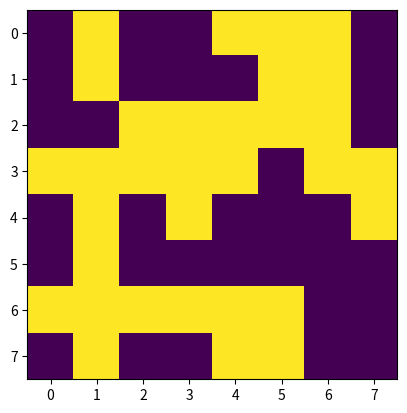

Source code (Python):
import matplotlib.pyplot as plt
import numpy as np
import matplotlib.animation as animation

DIRECTIONS = [(0, 1), (0, -1), (1, 0), (-1, 0)]


class Ising:
    def __init__(self, size, beta, max_unchanging=10):
        self.size = size
        self.beta = beta
        self.board = None
        self.cells = [(i, j) for j in range(size) for i in range(size)]
        self.max_unchanging = max_unchanging
        self.fig = plt.figure()
        self.im = None

    def init_board(self, mode):
        if mode == "random":
            self.board = 2 * np.random.randint(2, size=(self.size, self.size)) - 1
        elif mode == "ones":
            self.board = np.ones((self.size, self.size))
        elif mode == "zeros":
            self.board = np.zeros((self.size, self.size))

    def probability(self, energy):
        return 1 / (1 + np.exp(2 * energy * self.beta))

    def get_order(self):
        return np.random.permutation(self.cells)

    def get_energy(self, x, y):
        return 2 * self.board[(x, y)] * sum(
            self.board[((x + dx) % self.size, (y + dy) % self.size)] for dx, dy in DIRECTIONS)

    def step(self):
        changed = False
        total_energy = 0
        order = self.get_order()
        for x, y in order:
            energy = self.get_energy(x, y)
            p = np.random.rand()
            if energy < 0 or p < self.probability(energy):
                self.board[(x, y)] *= -1
                changed = True
            total_energy -= energy / 2
        return changed, total_energy

    def simulate(self, n_steps, render=False):
        avg_energy = 0
        avg_squared_energy = 0
        unchanged = 0
        fig = plt.figure()
        for _ in range(n_steps):
            changed, energy = self.step()
            avg_energy += energy
            avg_squared_energy += energy * energy

            if not changed:
                unchanged += 1
                if unchanged >= self.max_unchanging:
                    break
            else:
                unchanged = 0
        capacity = self.beta * self.beta * (avg_squared_energy - avg_energy * avg_energy / n_steps) / n_steps
        return capacity

    def stabilize(self, n_steps):
        for _ in range(n_steps):
            self.step()

    def show_state(self):
        plt.imshow(self.board, vmin=-1, vmax=1)
        plt.show()

    def animate(self):
        self.im = plt.imshow(self.board.copy(), animated=True, vmin=-1, vmax=1)
        ani = animation.FuncAnimation(self.fig, self.update_figure, frames=60)
        plt.show()

    def update_figure(self, i):
        self.step()
        self.im.set_array(self.board.copy())
        return self.im,


#
#
#
# for _ in range(pre_steps):
#     step()

if __name__ == "__main__":
    ising = Ising(8, 0.4)
    ising.init_board("random")
    # ising.stabilize(1000)
    # ising.simulate(10000)
    # fig = plt.figure()
    ising.animate()
    plt.show()
